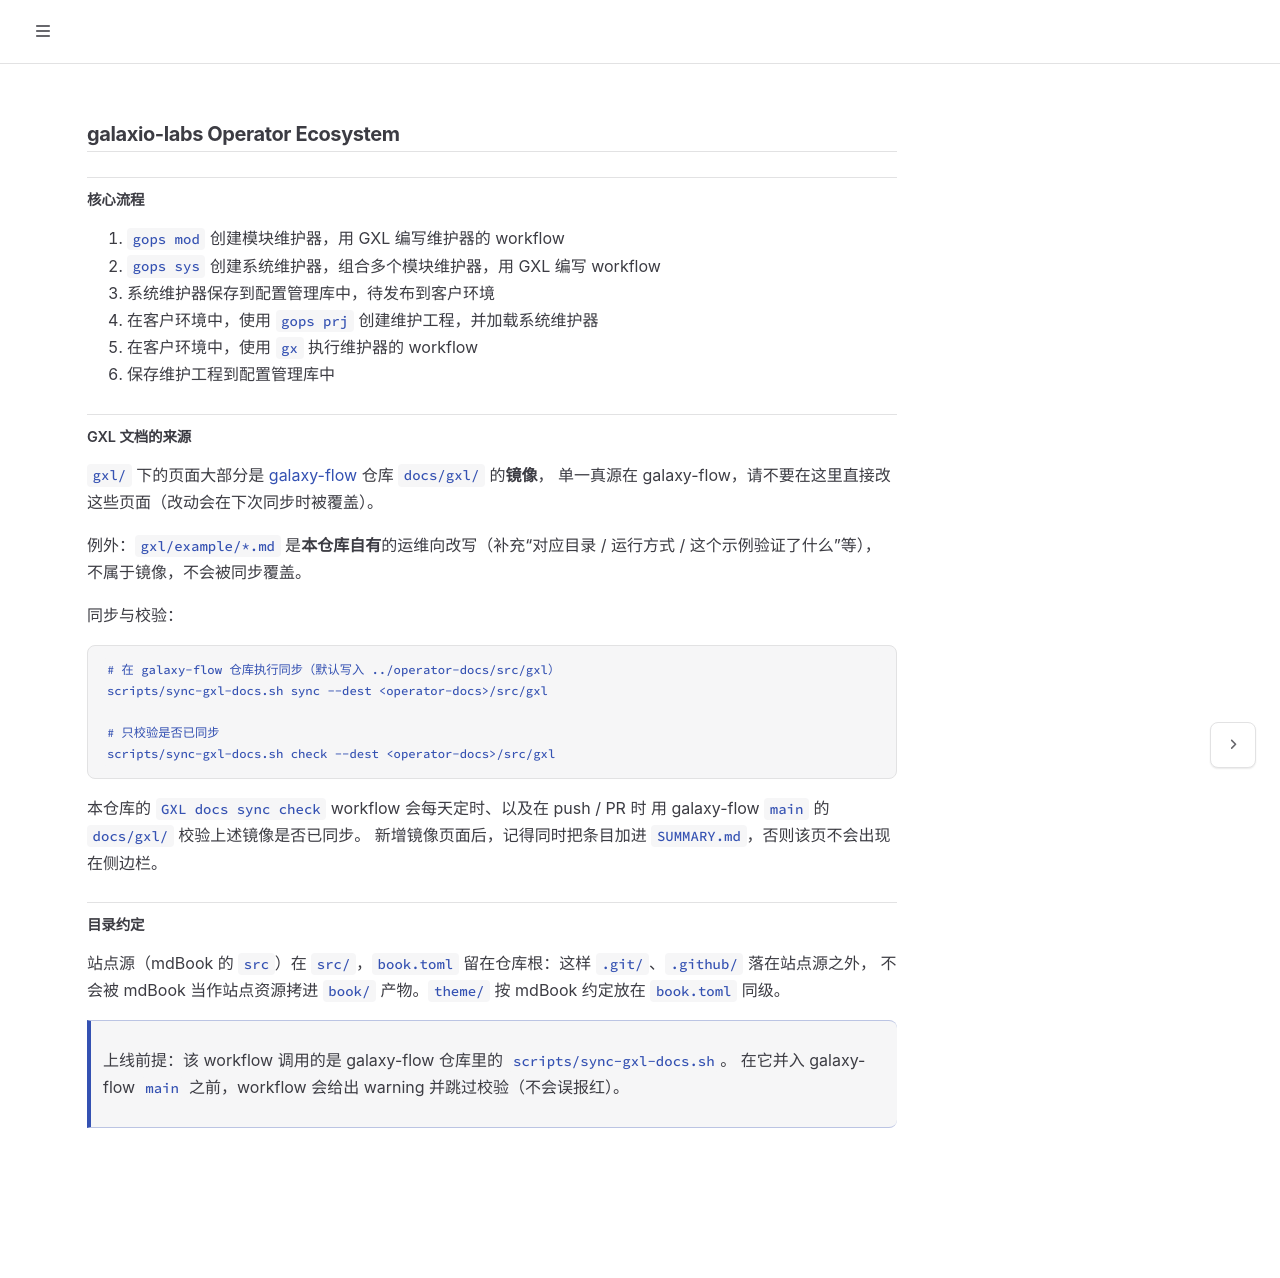

repository: galaxio-labs/operator-docs · page: index.html · generator: mdbook

# galaxio-labs Operator Ecosystem

## 核心流程

1. `gops mod` 创建模块维护器，用 GXL 编写维护器的 workflow
2. `gops sys` 创建系统维护器，组合多个模块维护器，用 GXL 编写 workflow
3. 系统维护器保存到配置管理库中，待发布到客户环境
4. 在客户环境中，使用 `gops prj` 创建维护工程，并加载系统维护器
5. 在客户环境中，使用 `gx` 执行维护器的 workflow
6. 保存维护工程到配置管理库中

## GXL 文档的来源

`gxl/` 下的页面大部分是 [galaxy-flow](https://github.com/galaxio-labs/galaxy-flow) 仓库 `docs/gxl/` 的**镜像**，
单一真源在 galaxy-flow，请不要在这里直接改这些页面（改动会在下次同步时被覆盖）。

例外：`gxl/example/*.md` 是**本仓库自有**的运维向改写（补充“对应目录 / 运行方式 / 这个示例验证了什么”等），
不属于镜像，不会被同步覆盖。

同步与校验：

```bash
# 在 galaxy-flow 仓库执行同步（默认写入 ../operator-docs/src/gxl）
scripts/sync-gxl-docs.sh sync --dest <operator-docs>/src/gxl

# 只校验是否已同步
scripts/sync-gxl-docs.sh check --dest <operator-docs>/src/gxl
```

本仓库的 `GXL docs sync check` workflow 会每天定时、以及在 push / PR 时
用 galaxy-flow `main` 的 `docs/gxl/` 校验上述镜像是否已同步。
新增镜像页面后，记得同时把条目加进 `SUMMARY.md`，否则该页不会出现在侧边栏。

## 目录约定

站点源（mdBook 的 `src`）在 `src/`，`book.toml` 留在仓库根：这样 `.git/`、`.github/` 落在站点源之外，
不会被 mdBook 当作站点资源拷进 `book/` 产物。`theme/` 按 mdBook 约定放在 `book.toml` 同级。

> 上线前提：该 workflow 调用的是 galaxy-flow 仓库里的 `scripts/sync-gxl-docs.sh`。
> 在它并入 galaxy-flow `main` 之前，workflow 会给出 warning 并跳过校验（不会误报红）。
